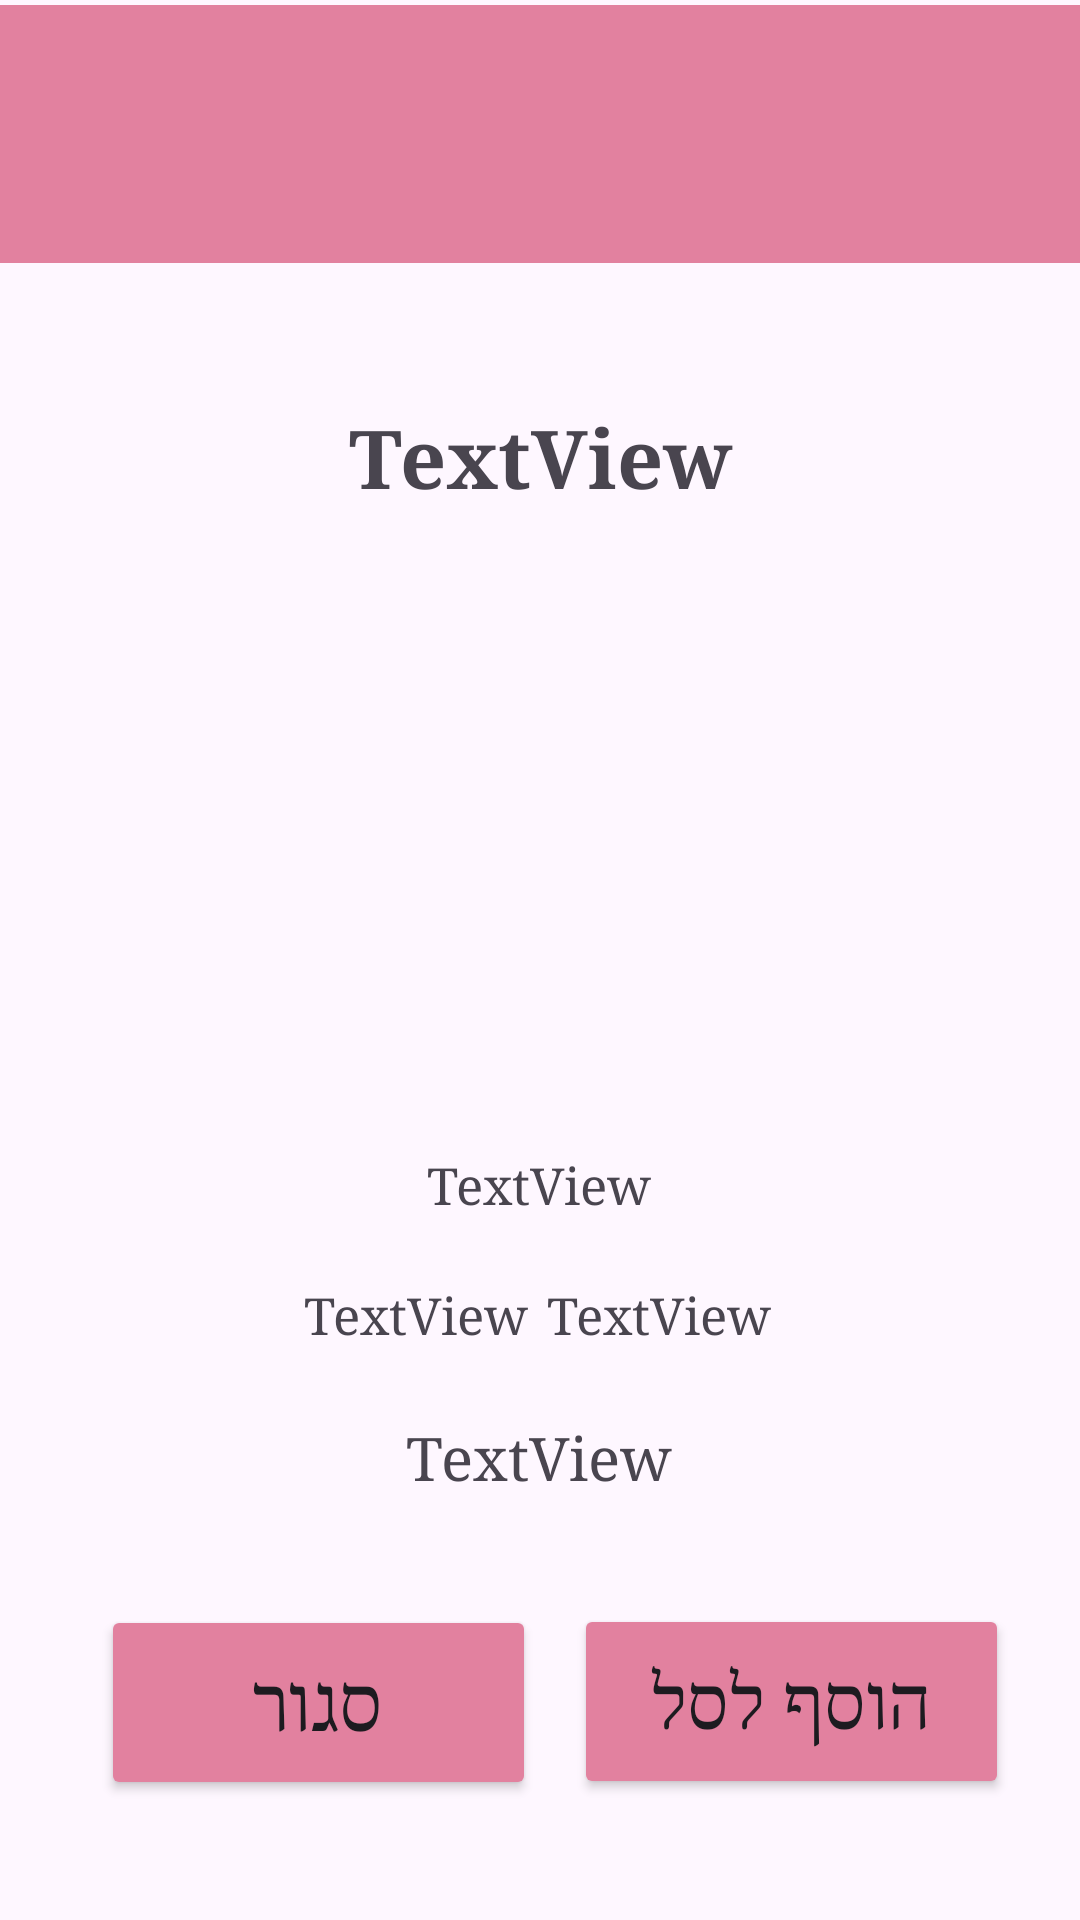

Layout XML and referenced resources for this Android screen:
<!-- AndroidManifest.xml: application theme Theme.MyFinalProj -->
<!-- res/layout/activity_item_profile.xml -->
<?xml version="1.0" encoding="utf-8"?>
<androidx.constraintlayout.widget.ConstraintLayout xmlns:android="http://schemas.android.com/apk/res/android"
    xmlns:app="http://schemas.android.com/apk/res-auto"
    xmlns:tools="http://schemas.android.com/tools"
    android:id="@+id/main"
    android:layout_width="match_parent"
    android:layout_height="match_parent"
    tools:context=".ItemProfile">

    <LinearLayout
        android:id="@+id/llC1"
        android:layout_width="match_parent"
        android:layout_height="86dp"
        android:background="#E2819F"
        android:orientation="vertical"
        app:layout_constraintBottom_toBottomOf="parent"
        app:layout_constraintEnd_toEndOf="parent"
        app:layout_constraintHorizontal_bias="0.0"
        app:layout_constraintStart_toStartOf="parent"
        app:layout_constraintTop_toTopOf="parent"
        app:layout_constraintVertical_bias="0.003">

        
        <ImageButton
            android:id="@+id/btnMenu"
            android:layout_width="50dp"
            android:layout_height="50dp"
            android:layout_marginStart="10dp"
            android:background="?attr/selectableItemBackgroundBorderless"
            android:src="@drawable/ic_menu"
            android:tint="@color/white" />

    </LinearLayout>

    <ImageView
        android:id="@+id/ivLogoPic"
        android:layout_width="104dp"
        android:layout_height="80dp"
        android:layout_marginTop="48dp"
        app:layout_constraintEnd_toEndOf="parent"
        app:layout_constraintHorizontal_bias="0.498"
        app:layout_constraintStart_toStartOf="parent"
        app:layout_constraintTop_toTopOf="parent"
        app:srcCompat="@drawable/almalogopic" />

    <TextView
        android:id="@+id/tvItemType"
        android:layout_width="169dp"
        android:layout_height="46dp"
        android:fontFamily="serif"
        android:gravity="center"
        android:text="TextView"
        android:textSize="27dp"
        android:textStyle="bold"
        app:layout_constraintBottom_toBottomOf="parent"
        app:layout_constraintEnd_toEndOf="parent"
        app:layout_constraintStart_toStartOf="parent"
        app:layout_constraintTop_toTopOf="parent"
        app:layout_constraintVertical_bias="0.218" />

    <ImageView
        android:id="@+id/ivItemPic"
        android:layout_width="218dp"
        android:layout_height="218dp"
        app:layout_constraintBottom_toBottomOf="parent"
        app:layout_constraintEnd_toEndOf="parent"
        app:layout_constraintHorizontal_bias="0.497"
        app:layout_constraintStart_toStartOf="parent"
        app:layout_constraintTop_toTopOf="parent"
        app:layout_constraintVertical_bias="0.395"
        tools:srcCompat="@tools:sample/avatars" />

    <TextView
        android:id="@+id/tvItemName"
        android:layout_width="194dp"
        android:layout_height="40dp"
        android:fontFamily="serif"
        android:gravity="center"
        android:text="TextView"
        android:textSize="17dp"
        app:layout_constraintBottom_toBottomOf="parent"
        app:layout_constraintEnd_toEndOf="parent"
        app:layout_constraintHorizontal_bias="0.497"
        app:layout_constraintStart_toStartOf="parent"
        app:layout_constraintTop_toTopOf="parent"
        app:layout_constraintVertical_bias="0.625" />

    <TextView
        android:id="@+id/tvItemSize"
        android:layout_width="97dp"
        android:layout_height="40dp"
        android:fontFamily="serif"
        android:gravity="center"
        android:text="TextView"
        android:textSize="17dp"
        app:layout_constraintBottom_toBottomOf="parent"
        app:layout_constraintEnd_toEndOf="parent"
        app:layout_constraintHorizontal_bias="0.343"
        app:layout_constraintStart_toStartOf="parent"
        app:layout_constraintTop_toTopOf="parent"
        app:layout_constraintVertical_bias="0.697" />

    <TextView
        android:id="@+id/tvItemPrice"
        android:layout_width="97dp"
        android:layout_height="40dp"
        android:fontFamily="serif"
        android:gravity="center"
        android:text="TextView"
        android:textSize="17dp"
        app:layout_constraintBottom_toBottomOf="parent"
        app:layout_constraintEnd_toEndOf="parent"
        app:layout_constraintHorizontal_bias="0.652"
        app:layout_constraintStart_toStartOf="parent"
        app:layout_constraintTop_toTopOf="parent"
        app:layout_constraintVertical_bias="0.697" />

    <TextView
        android:id="@+id/tvItemDetails"
        android:layout_width="218dp"
        android:layout_height="50dp"
        android:fontFamily="serif"
        android:gravity="center"
        android:text="TextView"
        android:textSize="20dp"
        app:layout_constraintBottom_toBottomOf="parent"
        app:layout_constraintEnd_toEndOf="parent"
        app:layout_constraintHorizontal_bias="0.497"
        app:layout_constraintStart_toStartOf="parent"
        app:layout_constraintTop_toTopOf="parent"
        app:layout_constraintVertical_bias="0.781" />

    <Button
        android:id="@+id/btnItemClose"
        android:layout_width="145dp"
        android:layout_height="65dp"
        android:backgroundTint="#E2819F"
        android:fontFamily="serif"
        android:text="סגור"
        android:textSize="25dp"
        app:layout_constraintBottom_toBottomOf="parent"
        app:layout_constraintEnd_toEndOf="parent"
        app:layout_constraintHorizontal_bias="0.157"
        app:layout_constraintStart_toStartOf="parent"
        app:layout_constraintTop_toTopOf="@+id/llC1"
        app:layout_constraintVertical_bias="0.93" />

    <Button
        android:id="@+id/btnItemAddToCart"
        android:layout_width="145dp"
        android:layout_height="65dp"
        android:backgroundTint="#E2819F"
        android:fontFamily="serif"
        android:text="הוסף לסל"
        android:textSize="24dp"
        app:layout_constraintBottom_toBottomOf="parent"
        app:layout_constraintEnd_toEndOf="parent"
        app:layout_constraintHorizontal_bias="0.89"
        app:layout_constraintStart_toStartOf="parent"
        app:layout_constraintTop_toTopOf="parent"
        app:layout_constraintVertical_bias="0.93" />

</androidx.constraintlayout.widget.ConstraintLayout>
<!-- resources referenced by this layout -->
<resources>
  <style name="Theme.MyFinalProj" parent="Base.Theme.MyFinalProj" />
  <style name="Base.Theme.MyFinalProj" parent="Theme.Material3.DayNight.NoActionBar">
          <item name="colorPrimary">#E2819F</item>
          <item name="android:statusBarColor">#E2819F</item>
      </style>
  <!-- not gathered from this repository: default colours our renderer supplied (Android Studio template values) -->
  <color name="white">#FFFFFFFF</color>
</resources>
